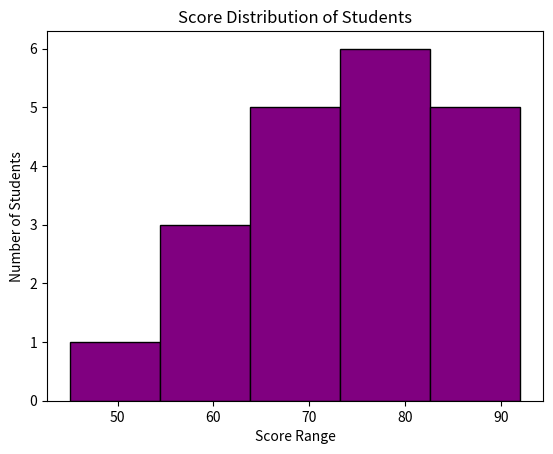

The matplotlib source for this figure:
import matplotlib.pyplot as plt

scores = [45, 67, 89, 56, 78, 88, 92, 60, 74, 81, 59, 66, 75, 82, 90, 85, 70, 73, 68, 77]

plt.hist(scores, color="purple", bins = 5, edgecolor="black")
plt.title("Score Distribution of Students")
plt.xlabel("Score Range")
plt.ylabel("Number of Students")
plt.show()
